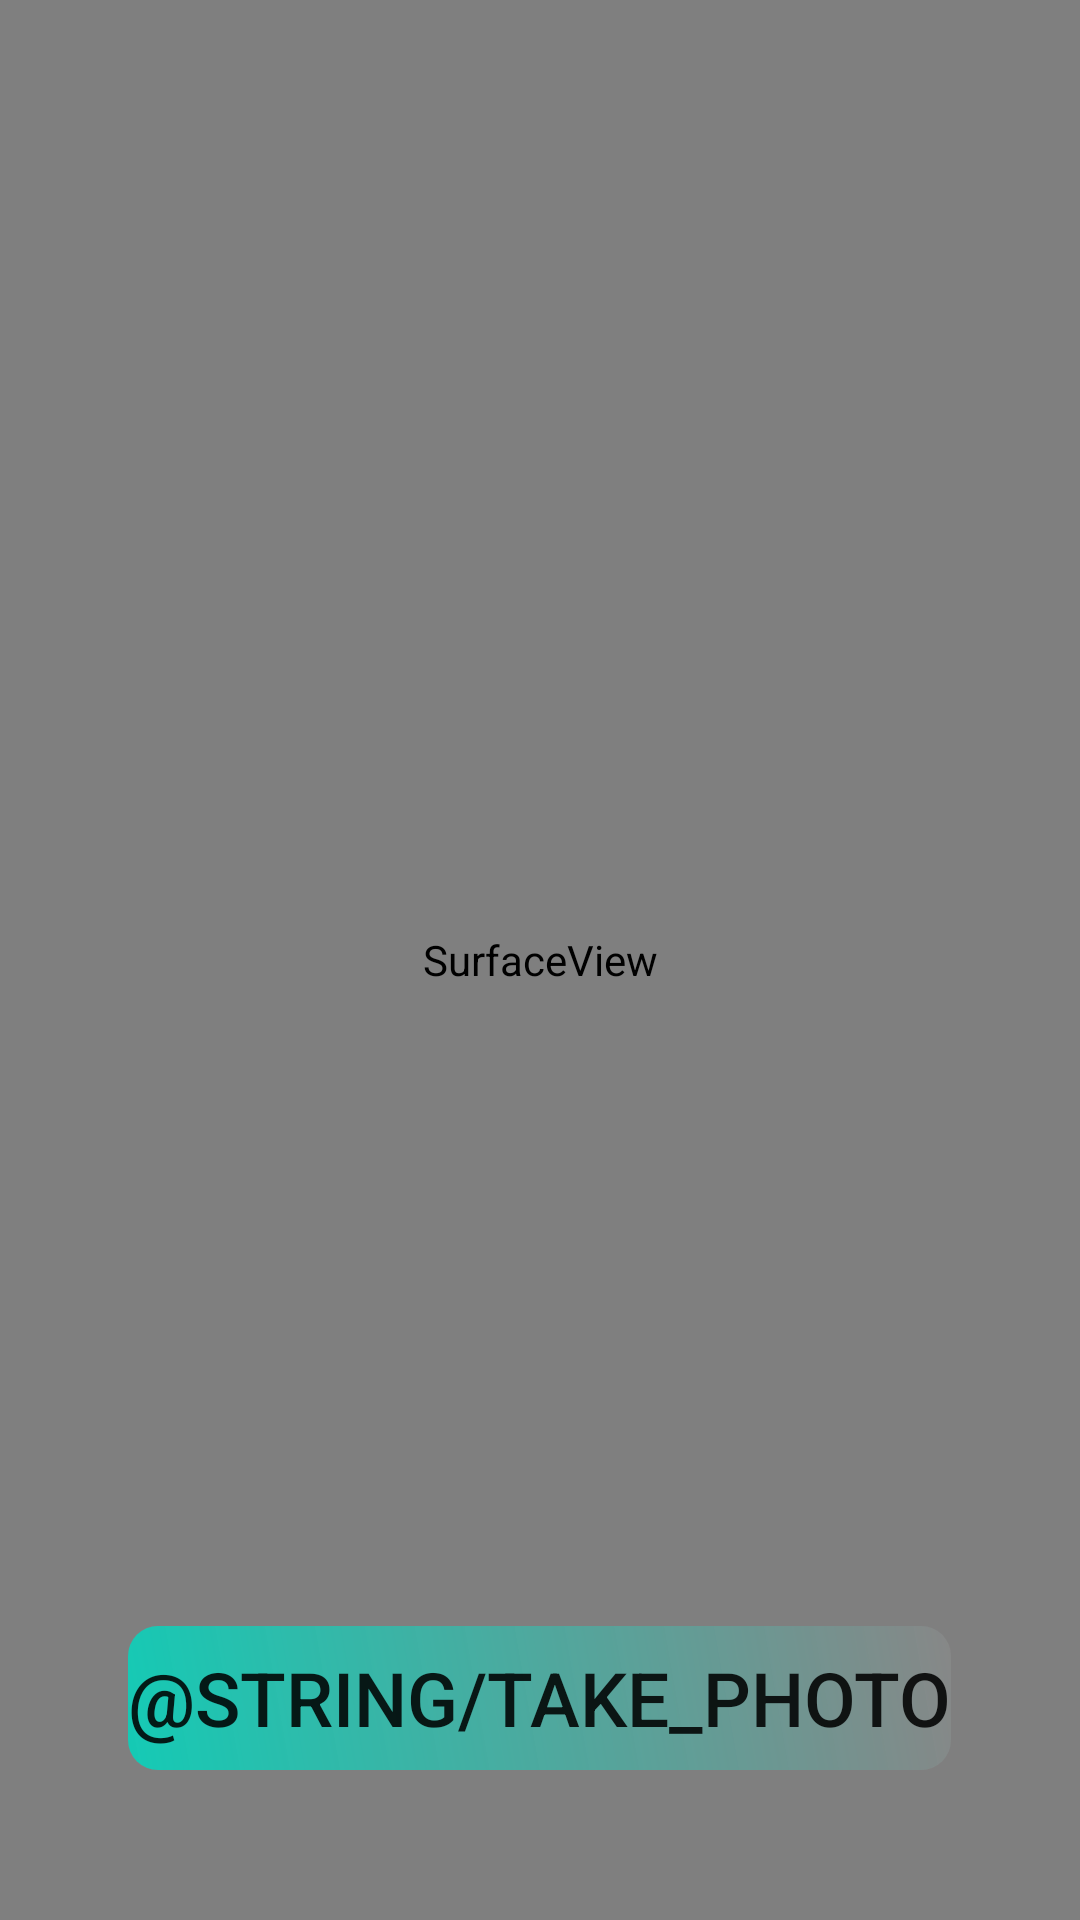

Produce the Android XML layout that renders to this screen, including the resource entries it uses.
<!-- AndroidManifest.xml: application theme AppTheme -->
<!-- res/layout/activity_main.xml -->
<?xml version="1.0" encoding="utf-8"?>
<RelativeLayout xmlns:android="http://schemas.android.com/apk/res/android"
    android:layout_width="match_parent"
    android:layout_height="match_parent">


    <SurfaceView
        android:id="@+id/photo_preview"
        android:layout_width="match_parent"
        android:layout_height="match_parent" />

    <Button
        android:id="@+id/take_photo"
        android:layout_width="wrap_content"
        android:layout_height="wrap_content"
        android:text="@string/take_photo"
        android:background="@drawable/button_ripple"
        android:textSize="25sp"
        android:layout_centerHorizontal="true"
        android:layout_alignParentBottom="true"
        android:layout_marginBottom="50dp" />

</RelativeLayout>
<!-- resources referenced by this layout -->
<resources>
  <!-- drawable button_ripple (drawable) -->
  <?xml version="1.0" encoding="utf-8"?>
  <ripple xmlns:android="http://schemas.android.com/apk/res/android"
      android:color="#FF21272B">
      <item android:drawable="@drawable/button_circle" />
  </ripple>
  <style name="AppTheme" parent="Theme.AppCompat.Light.NoActionBar">
          <item name="android:windowTranslucentStatus">false</item>
          <item name="android:windowTranslucentNavigation">true</item>
          
          <item name="android:statusBarColor">@android:color/transparent</item>
          <item name="android:windowLightStatusBar">true</item>
      </style>
  <!-- drawable button_circle (drawable) -->
  <?xml version="1.0" encoding="utf-8"?>
  <shape xmlns:android="http://schemas.android.com/apk/res/android">
  
      <corners
          android:bottomLeftRadius="10dp"
          android:bottomRightRadius="10dp"
          android:topLeftRadius="10dp"
          android:topRightRadius="10dp"/>
      <gradient
          android:endColor="#DD888888"
          android:startColor="@color/colorSensingBlue"
          android:angle="45"/>
  </shape>
  <color name="colorSensingBlue">#14CAB5</color>
</resources>
